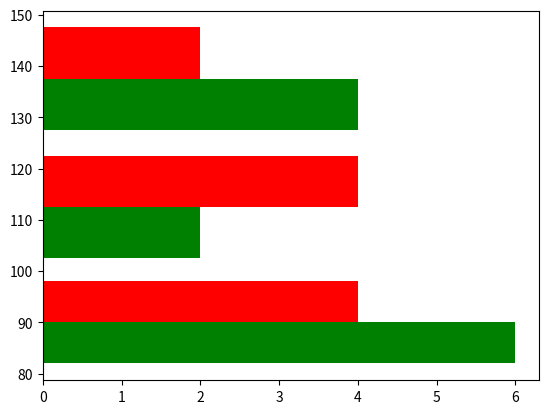

This chart was generated by the following Python code:
blood_sugar_men = [113, 85, 90, 150, 149, 88, 93, 115, 135, 80, 77, 82, 129]
blood_sugar_women = [67, 98, 89, 120, 133, 150, 84, 69, 89, 79, 120, 112, 100]

import matplotlib.pyplot as plt 
import numpy as np 

x=[blood_sugar_men,blood_sugar_women]
color=['g','r']
bins=[80,100,125,150]

plt.hist(x,color=color, bins=bins, orientation='horizontal')
plt.show()
